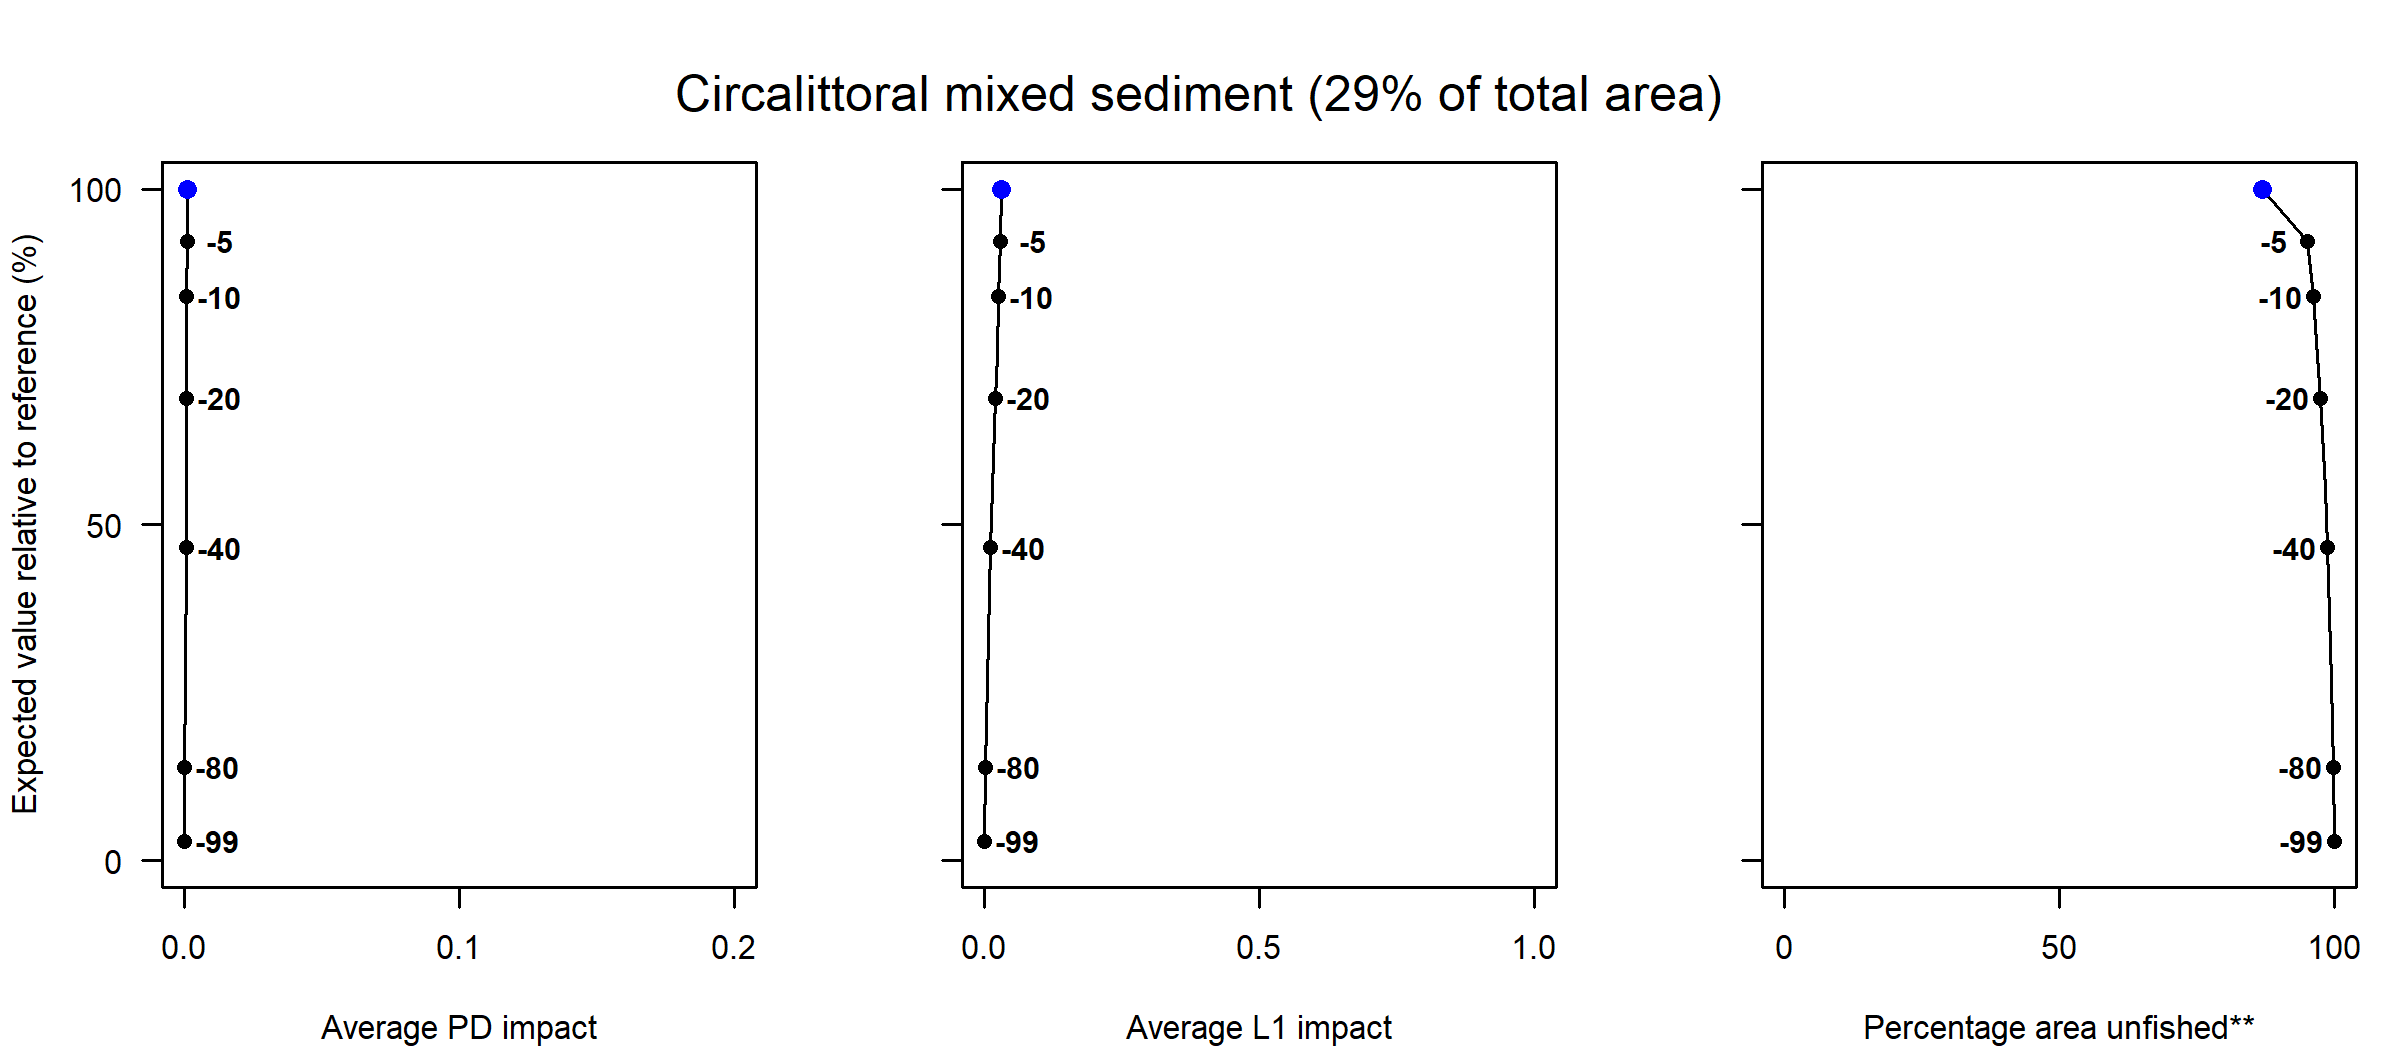

The data file committed next to this chart (first rows):
Effort reduction (%), PD impact, L1 impact, Unfished area (%), Decline in value (%), Decline in weight (%)
0, 0, 0.03, 86.92, 100, 100
5, 0, 0.03, 95.05, 92.24, 92.76
10, 0, 0.03, 96.15, 83.95, 86.77
15, 0, 0.02, 96.84, 75.04, 80.19
20, 0, 0.02, 97.43, 68.89, 72.99
30, 0, 0.02, 98.34, 55.38, 58.33
40, 0, 0.01, 98.8, 46.6, 47.18
60, 0, 0.01, 99.44, 26.7, 21.33
80, 0, 0, 99.84, 13.94, 10.13
99, 0, 0, 100, 2.88, 1.74
